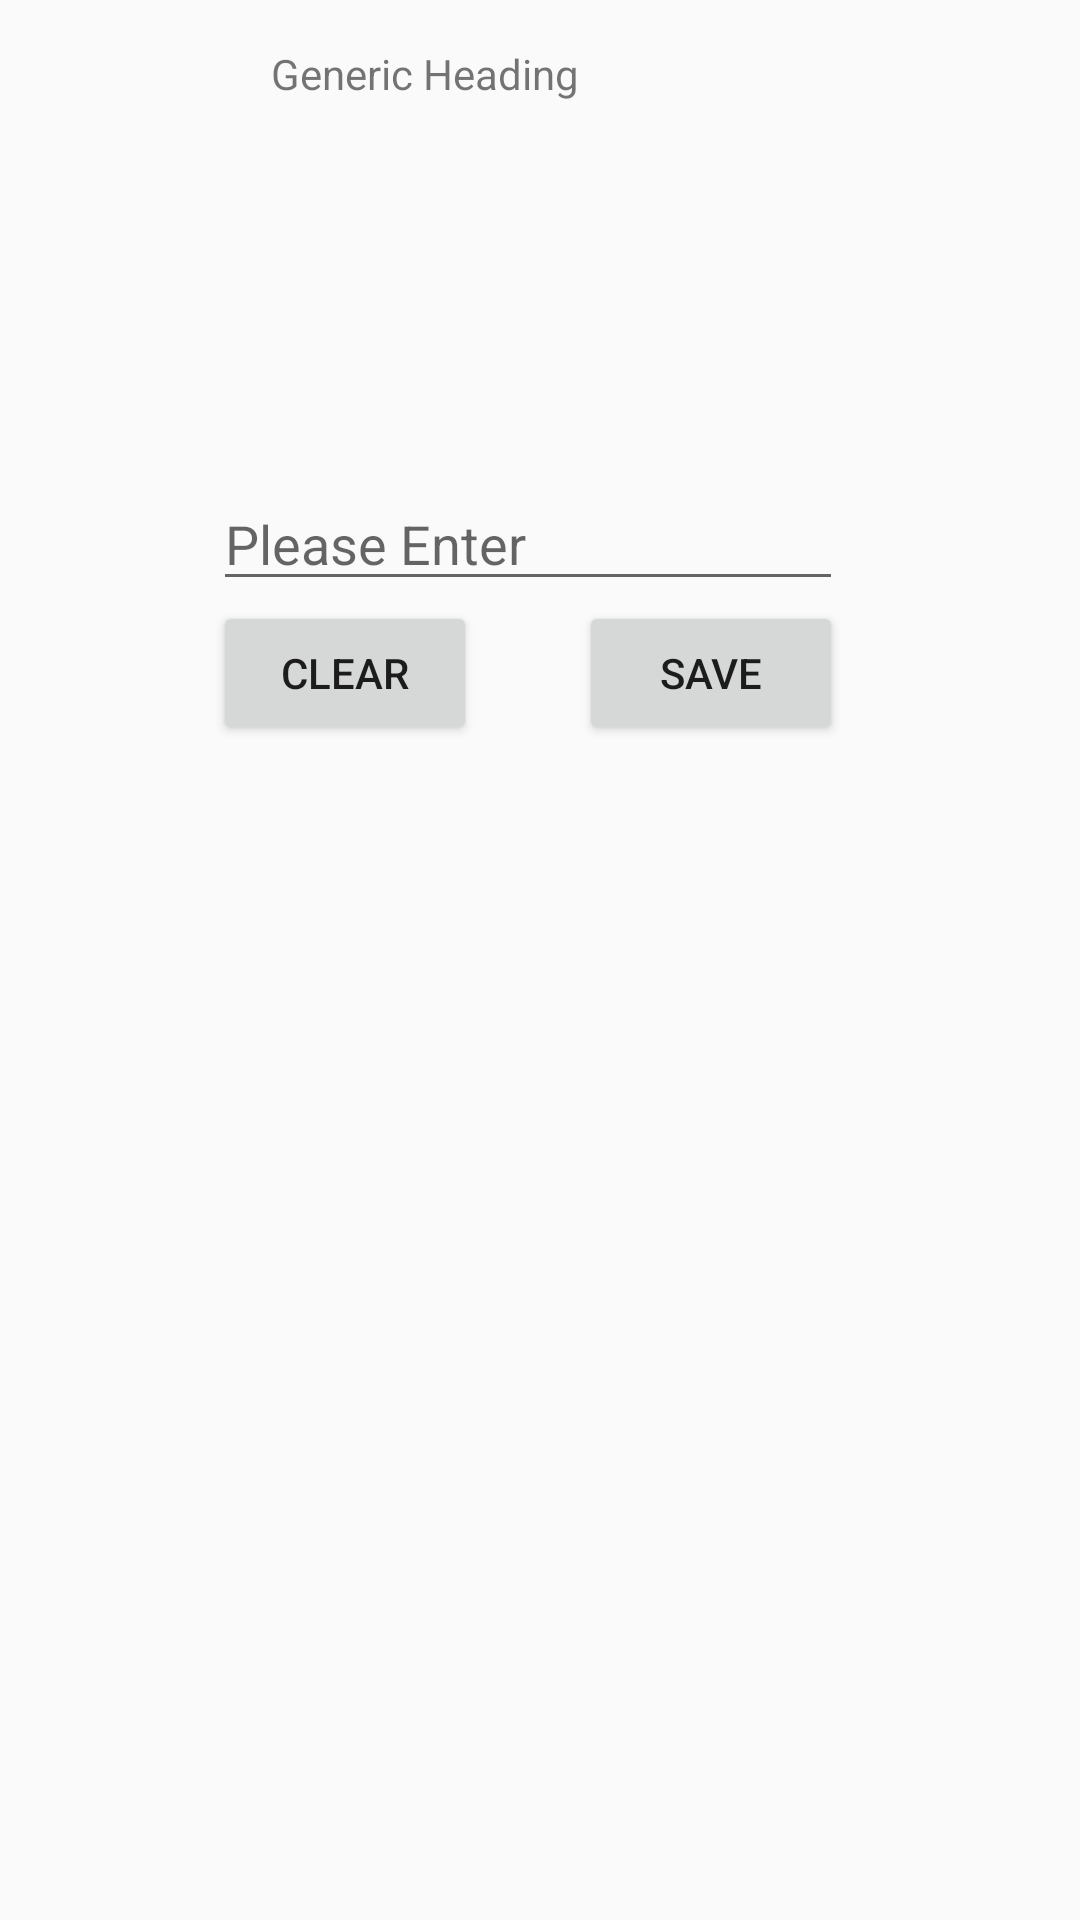

Android layout source for this screen:
<!-- AndroidManifest.xml: application theme BagelTheme -->
<!-- res/layout/edit_setting_fragment.xml -->
<?xml version="1.0" encoding="utf-8"?>
<LinearLayout xmlns:android="http://schemas.android.com/apk/res/android"
    xmlns:app="http://schemas.android.com/apk/res-auto"
    android:orientation="vertical" android:layout_width="match_parent"
    android:layout_height="match_parent">

    <RelativeLayout
        android:layout_width="match_parent"
        android:layout_height="match_parent">

        <EditText
            android:id="@+id/textEditSettingContent"
            android:layout_width="wrap_content"
            android:layout_height="wrap_content"
            android:layout_alignParentLeft="true"
            android:layout_alignParentStart="true"
            android:layout_alignParentTop="true"
            android:layout_marginLeft="71dp"
            android:layout_marginStart="71dp"
            android:layout_marginTop="159dp"
            android:ems="10"
            android:hint="Please Enter"
            android:inputType="textPersonName" />

        <Button
            android:id="@+id/btnEditSettingClear"
            android:layout_width="wrap_content"
            android:layout_height="wrap_content"
            android:layout_alignLeft="@+id/textEditSettingContent"
            android:layout_alignStart="@+id/textEditSettingContent"
            android:layout_below="@+id/textEditSettingContent"
            android:text="Clear" />

        <Button
            android:id="@+id/btnEditSettingSave"
            android:layout_width="wrap_content"
            android:layout_height="wrap_content"
            android:layout_alignEnd="@+id/textEditSettingContent"
            android:layout_alignRight="@+id/textEditSettingContent"
            android:layout_below="@+id/textEditSettingContent"
            android:text="Save" />

        <TextView
            android:id="@+id/textEditSettingHeading"
            android:layout_width="wrap_content"
            android:layout_height="wrap_content"
            android:layout_alignParentTop="true"
            android:layout_marginTop="15dp"
            android:layout_toLeftOf="@+id/btnEditSettingSave"
            android:layout_toStartOf="@+id/btnEditSettingSave"
            android:text="Generic Heading" />

        <ImageView
            android:id="@+id/arrowBackToPersonalSetting"
            android:layout_width="wrap_content"
            android:layout_height="wrap_content"
            android:layout_alignParentLeft="true"
            android:layout_alignParentStart="true"
            android:layout_alignParentTop="true"
            app:srcCompat="@drawable/ic_arrow_back_black_24dp" />

    </RelativeLayout>
</LinearLayout>
<!-- resources referenced by this layout -->
<resources>
  <style name="BagelTheme" parent="Theme.AppCompat.Light.NoActionBar">
          
          <item name="colorPrimary">@color/primaryColor</item>
          <item name="colorPrimaryDark">@color/primaryDarkColor</item>
          <item name="colorAccent">@color/primaryLightColor</item>
          
      </style>
  <color name="primaryColor">#005f63</color>
  <color name="primaryDarkColor">#003539</color>
  <color name="primaryLightColor">#428d90</color>
</resources>
